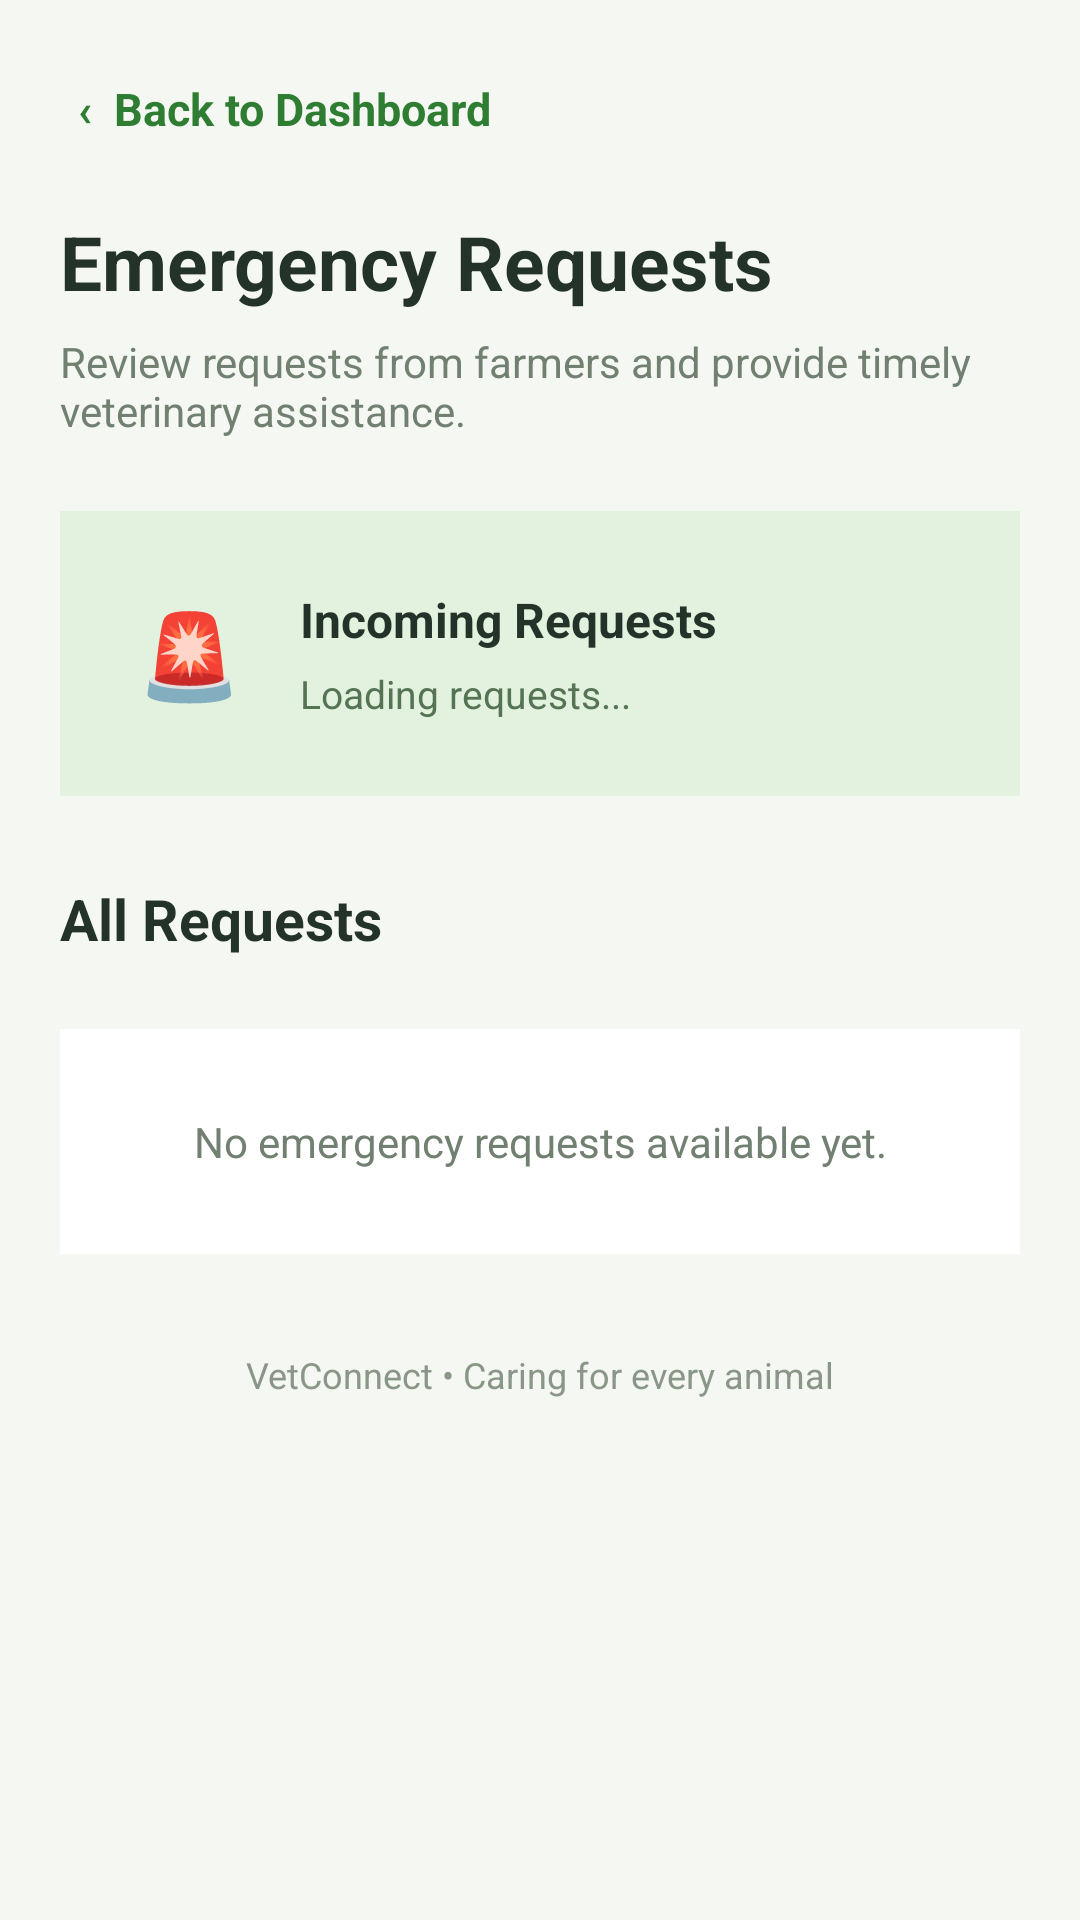

Reconstruct the res/layout file that produces this screen, plus the resources it refers to.
<!-- AndroidManifest.xml: application theme Theme.VetConnect -->
<!-- res/layout/activity_emergency_requests.xml -->
<?xml version="1.0" encoding="utf-8"?>
<ScrollView xmlns:android="http://schemas.android.com/apk/res/android"
    android:layout_width="match_parent"
    android:layout_height="match_parent"
    android:background="#F5F8F2"
    android:fillViewport="true">

    <LinearLayout
        android:layout_width="match_parent"
        android:layout_height="wrap_content"
        android:orientation="vertical"
        android:padding="20dp">

        <TextView
            android:id="@+id/btnBackEmergencyRequests"
            android:layout_width="wrap_content"
            android:layout_height="wrap_content"
            android:text="‹  Back to Dashboard"
            android:textColor="#2E7D32"
            android:textSize="15sp"
            android:textStyle="bold"
            android:padding="6dp" />

        <TextView
            android:layout_width="wrap_content"
            android:layout_height="wrap_content"
            android:layout_marginTop="18dp"
            android:text="Emergency Requests"
            android:textColor="#243329"
            android:textSize="25sp"
            android:textStyle="bold" />

        <TextView
            android:layout_width="match_parent"
            android:layout_height="wrap_content"
            android:layout_marginTop="7dp"
            android:text="Review requests from farmers and provide timely veterinary assistance."
            android:textColor="#718071"
            android:textSize="14sp" />

        <LinearLayout
            android:layout_width="match_parent"
            android:layout_height="95dp"
            android:layout_marginTop="24dp"
            android:background="#E3F1DF"
            android:gravity="center_vertical"
            android:orientation="horizontal"
            android:padding="18dp">

            <TextView
                android:layout_width="50dp"
                android:layout_height="50dp"
                android:gravity="center"
                android:text="🚨"
                android:textSize="28sp" />

            <LinearLayout
                android:layout_width="0dp"
                android:layout_height="wrap_content"
                android:layout_marginStart="12dp"
                android:layout_weight="1"
                android:orientation="vertical">

                <TextView
                    android:layout_width="wrap_content"
                    android:layout_height="wrap_content"
                    android:text="Incoming Requests"
                    android:textColor="#243329"
                    android:textSize="16sp"
                    android:textStyle="bold" />

                <TextView
                    android:id="@+id/tvEmergencyRequestCount"
                    android:layout_width="wrap_content"
                    android:layout_height="wrap_content"
                    android:layout_marginTop="5dp"
                    android:text="Loading requests..."
                    android:textColor="#557454"
                    android:textSize="13sp" />

            </LinearLayout>
        </LinearLayout>

        <TextView
            android:layout_width="wrap_content"
            android:layout_height="wrap_content"
            android:layout_marginTop="28dp"
            android:text="All Requests"
            android:textColor="#243329"
            android:textSize="19sp"
            android:textStyle="bold" />

        <TextView
            android:id="@+id/tvNoEmergencyRequests"
            android:layout_width="match_parent"
            android:layout_height="wrap_content"
            android:layout_marginTop="24dp"
            android:background="#FFFFFF"
            android:gravity="center"
            android:padding="28dp"
            android:text="No emergency requests available yet."
            android:textColor="#718071"
            android:textSize="14sp"
            android:visibility="visible" />

        <androidx.recyclerview.widget.RecyclerView
            android:id="@+id/recyclerEmergencyRequests"
            android:layout_width="match_parent"
            android:layout_height="wrap_content"
            android:layout_marginTop="14dp"
            android:nestedScrollingEnabled="false"
            android:visibility="gone" />

        <TextView
            android:layout_width="match_parent"
            android:layout_height="wrap_content"
            android:layout_marginTop="20dp"
            android:gravity="center"
            android:padding="12dp"
            android:text="VetConnect • Caring for every animal"
            android:textColor="#8A9688"
            android:textSize="12sp" />

    </LinearLayout>

</ScrollView>
<!-- resources referenced by this layout -->
<resources>
  <style name="Theme.VetConnect" parent="Base.Theme.VetConnect" />
  <style name="Base.Theme.VetConnect" parent="Theme.Material3.DayNight.NoActionBar">
  
          <item name="android:statusBarColor">@android:color/transparent</item>
  
          <item name="android:windowLightStatusBar">true</item>
  
      </style>
</resources>
